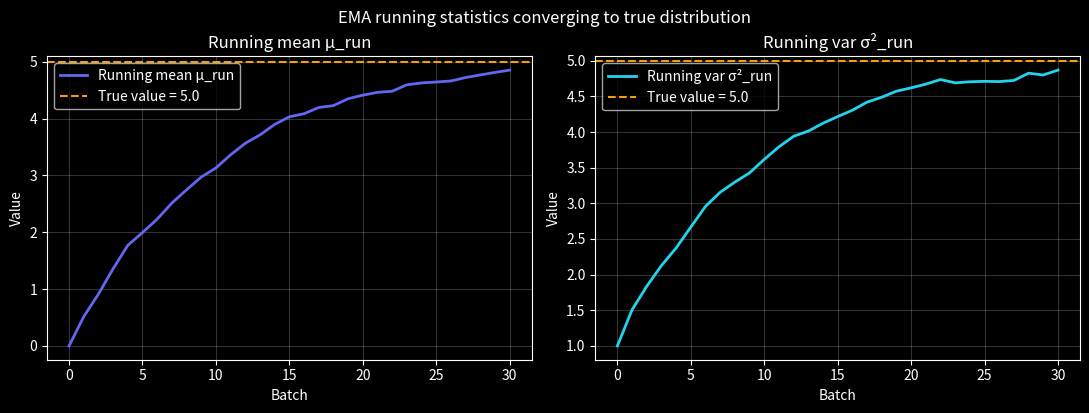
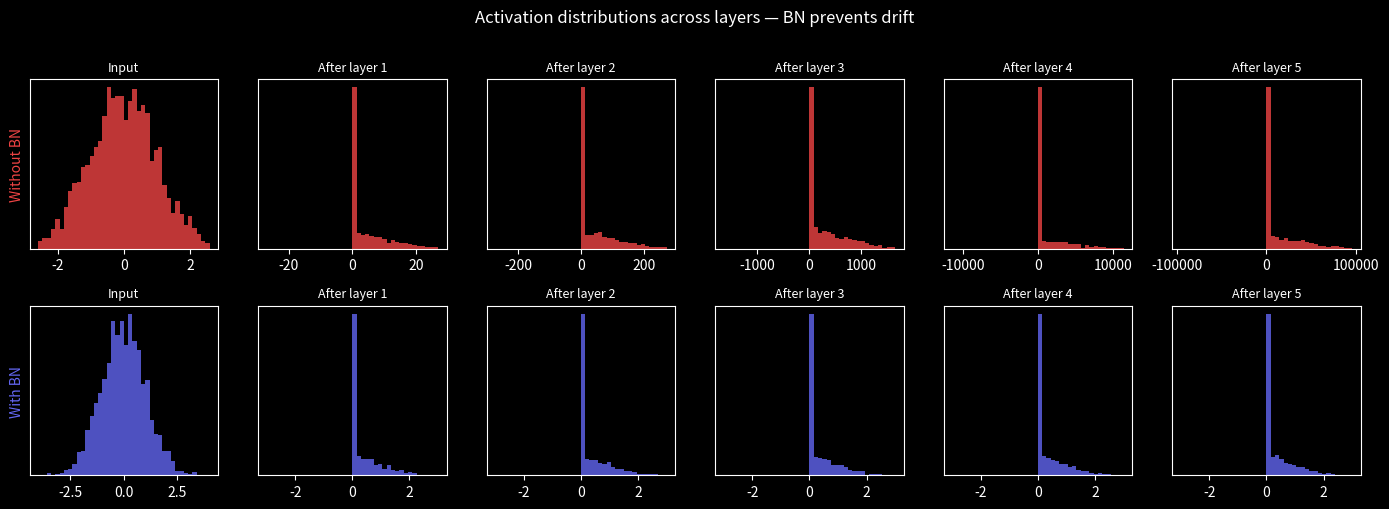

Python code for these plots, in order:
import numpy as np
import matplotlib.pyplot as plt
import matplotlib.gridspec as gridspec

plt.style.use('dark_background')
rng = np.random.default_rng(42)

class BatchNorm:
    """
    BatchNorm layer with forward pass, running statistics, and backward pass.
    x: (N, D) — N samples, D features
    """
    def __init__(self, D, eps=1e-5, momentum=0.1):
        self.gamma = np.ones(D)
        self.beta  = np.zeros(D)
        self.eps   = eps
        self.alpha = momentum       # EMA momentum
        self.mu_run  = np.zeros(D)
        self.var_run = np.ones(D)
        self.cache   = None

    def forward(self, x, training=True):
        if training:
            mu  = x.mean(axis=0)             # (D,)
            var = x.var(axis=0)              # (D,)
            x_hat = (x - mu) / np.sqrt(var + self.eps)
            # Update running statistics
            self.mu_run  = (1 - self.alpha) * self.mu_run  + self.alpha * mu
            self.var_run = (1 - self.alpha) * self.var_run + self.alpha * var
            self.cache = (x, x_hat, mu, var)
        else:
            # Inference: use running statistics
            x_hat = (x - self.mu_run) / np.sqrt(self.var_run + self.eps)
        return self.gamma * x_hat + self.beta

    def backward(self, dy):
        """Backward pass — gradients wrt x, gamma, beta."""
        x, x_hat, mu, var = self.cache
        N, D = x.shape
        dgamma = (dy * x_hat).sum(axis=0)
        dbeta  = dy.sum(axis=0)
        dx_hat = dy * self.gamma
        dvar = (dx_hat * (x - mu) * -0.5 * (var + self.eps)**(-1.5)).sum(axis=0)
        dmu  = (-dx_hat / np.sqrt(var + self.eps)).sum(axis=0) + \
               dvar * (-2 * (x - mu)).mean(axis=0)
        dx   = dx_hat / np.sqrt(var + self.eps) + \
               dvar * 2 * (x - mu) / N + dmu / N
        return dx, dgamma, dbeta

# x = [2, 4, 6, 8], γ = 2, β = 1
x_ex = np.array([[2.0], [4.0], [6.0], [8.0]])  # (4, 1)
bn_ex = BatchNorm(D=1, eps=0)
bn_ex.gamma = np.array([2.0])
bn_ex.beta  = np.array([1.0])

y_ex = bn_ex.forward(x_ex, training=True)

print("Step 1 — statistics:")
print(f"  μ_B = {x_ex.mean():.4f}  (expected 5)")
print(f"  σ²_B = {x_ex.var():.4f}  (expected 5)")

x_hat_ex = (x_ex - x_ex.mean()) / x_ex.std()
print("\nStep 2 — normalized:")
print(f"  x̂ = {x_hat_ex.ravel().round(3)}  (expected ≈ [-1.342, -0.447, 0.447, 1.342])")

print("\nStep 3 — rescaled (γ=2, β=1):")
print(f"  y = {y_ex.ravel().round(3)}  (expected ≈ [-1.683, 0.106, 1.894, 3.683])")

print(f"\nVerify: mean(y) = {y_ex.mean():.3f} = β = 1  ✓" if abs(y_ex.mean()-1)<1e-9 else "FAIL")
print(f"Verify: var(y)  = {y_ex.var():.3f} = γ² = 4  ✓" if abs(y_ex.var()-4)<1e-6 else "FAIL")

# Simulate 30 mini-batches arriving during training
mu_run, var_run = 0.0, 1.0
alpha = 0.1

# True data distribution: N(5, 5)
batch_mus  = rng.normal(5.0, 0.5, 30)
batch_vars = rng.normal(5.0, 0.5, 30)

mu_history  = [mu_run]
var_history = [var_run]

for mu_b, var_b in zip(batch_mus, batch_vars):
    mu_run  = (1 - alpha) * mu_run  + alpha * mu_b
    var_run = (1 - alpha) * var_run + alpha * var_b
    mu_history.append(mu_run)
    var_history.append(var_run)

print(f"Running mean after 30 batches: {mu_run:.4f}  (should converge ≈ 5)")
print(f"Running var  after 30 batches: {var_run:.4f}  (should converge ≈ 5)")

fig, (ax1, ax2) = plt.subplots(1, 2, figsize=(11, 4))

for ax, hist, true_val, label, color in [
    (ax1, mu_history,  5.0, 'Running mean μ_run', '#6366f1'),
    (ax2, var_history, 5.0, 'Running var σ²_run', '#22d3ee'),
]:
    ax.plot(hist, color=color, lw=2, label=label)
    ax.axhline(true_val, color='#f59e0b', ls='--', label=f'True value = {true_val}')
    ax.set_xlabel('Batch'); ax.set_ylabel('Value')
    ax.set_title(label); ax.legend(); ax.grid(True, alpha=0.2)

plt.tight_layout()
plt.suptitle('EMA running statistics converging to true distribution', y=1.02)
plt.show()

# Simulate pre-activations for 5 layers without BN (distributions drift)
n_layers = 5
n_samples = 512

# Without BatchNorm: each layer multiplies by a random weight matrix
x = rng.normal(0, 1, (n_samples, 64))
activations_no_bn  = [x]
activations_with_bn = [x]

for layer in range(n_layers):
    W = rng.normal(0, 1.5, (64, 64))  # large weights → drift
    # Without BN
    x_no = np.maximum(0, activations_no_bn[-1] @ W)   # ReLU
    activations_no_bn.append(x_no)
    # With BN
    bn = BatchNorm(64)
    pre_act = activations_with_bn[-1] @ W
    x_bn = np.maximum(0, bn.forward(pre_act))          # BN then ReLU
    activations_with_bn.append(x_bn)

fig, axes = plt.subplots(2, n_layers + 1, figsize=(14, 5))

for i, (acts_no, acts_bn) in enumerate(
    zip(activations_no_bn, activations_with_bn)
):
    flat_no = acts_no[:, :4].ravel()
    flat_bn = acts_bn[:, :4].ravel()
    # Remove inf/nan
    flat_no = flat_no[np.isfinite(flat_no)]
    flat_bn = flat_bn[np.isfinite(flat_bn)]
    if len(flat_no):
        lim = np.percentile(np.abs(flat_no), 99) if len(flat_no) else 5
        axes[0][i].hist(flat_no, bins=40, color='#ef4444', alpha=0.8,
                        range=(-lim, lim))
    if len(flat_bn):
        axes[1][i].hist(flat_bn, bins=40, color='#6366f1', alpha=0.8,
                        range=(-3, 3) if i > 0 else (-4, 4))
    title = 'Input' if i == 0 else f'After layer {i}'
    axes[0][i].set_title(title, fontsize=9)
    axes[1][i].set_title(title, fontsize=9)
    axes[0][i].set_yticks([]); axes[1][i].set_yticks([])

axes[0][0].set_ylabel('Without BN', color='#ef4444', fontsize=10)
axes[1][0].set_ylabel('With BN', color='#6366f1', fontsize=10)
plt.suptitle('Activation distributions across layers — BN prevents drift',
             y=1.01, fontsize=12)
plt.tight_layout()
plt.show()

# Exercise 1: LayerNorm
class LayerNorm:
    def __init__(self, D, eps=1e-5):
        self.gamma = np.ones(D)
        self.beta  = np.zeros(D)
        self.eps   = eps

    def forward(self, x):
        # TODO(you): normalize over axis=-1 (feature dimension)
        pass

# Test: should work even with N=1
# ln = LayerNorm(4)
# x_single = np.array([[2.0, 4.0, 6.0, 8.0]])
# y_ln = ln.forward(x_single)
# assert abs(y_ln.mean()) < 1e-10, "LayerNorm should give zero mean per sample"
